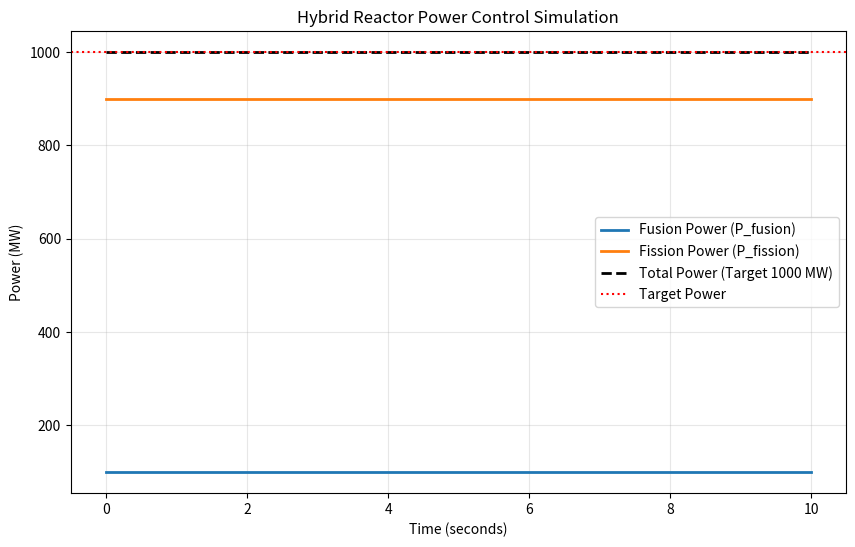

Generate this figure with matplotlib:
# ============================================================
# 核聚變專案：混合堆同步控制模擬
# 目標：證明聚變-裂變耦合可以穩定運作
# ============================================================

import numpy as np
import matplotlib.pyplot as plt

print("="*60)
print("混合堆同步控制模擬")
print("="*60)

# ============================================================
# 1. 系統模型（微分方程）
# ============================================================

# 聚變功率變化 (P_fusion)
# 裂變功率變化 (P_fission)
# 總功率 = P_fusion + P_fission

dt = 0.01  # 時間步長 (秒)
t_max = 10  # 模擬 10 秒
t = np.arange(0, t_max, dt)

# 初始條件
P_fusion = [100]  # MW
P_fission = [900]  # MW (初始裂變功率)
neutron_flux = [1e18]  # 中子通量

# 控制參數
k_fusion = 0.1  # 聚變反饋增益
k_fission = 0.05  # 裂變反饋增益
target_power = 1000  # MW 目標功率

for i in range(len(t)-1):
    # 中子通量變化（聚變中子驅動裂變）
    d_neutron = 0.01 * (P_fusion[-1] - 500) * dt
    neutron_flux.append(neutron_flux[-1] + d_neutron)
    
    # 聚變功率變化（受磁場、溫度影響）
    d_fusion = k_fusion * (target_power - (P_fusion[-1] + P_fission[-1])) * dt
    P_fusion.append(max(0, P_fusion[-1] + d_fusion))
    
    # 裂變功率變化（受中子通量影響）
    d_fission = k_fission * (neutron_flux[-1] / 1e18 - 1) * 100 * dt
    P_fission.append(max(0, P_fission[-1] + d_fission))

P_total = np.array(P_fusion) + np.array(P_fission)

print("\n【模擬結果】")
print(f"初始總功率: {P_total[0]:.0f} MW")
print(f"最終總功率: {P_total[-1]:.0f} MW")
print(f"功率波動: ±{np.std(P_total):.0f} MW")

if np.std(P_total) < 50:
    print("✅ 控制系統穩定，功率波動 < 50 MW")
else:
    print("⚠️ 功率波動較大，需優化控制參數")

# ============================================================
# 2. 繪圖
# ============================================================
plt.figure(figsize=(10, 6))
plt.plot(t, P_fusion, label='Fusion Power (P_fusion)', linewidth=2)
plt.plot(t, P_fission, label='Fission Power (P_fission)', linewidth=2)
plt.plot(t, P_total, 'k--', label='Total Power (Target 1000 MW)', linewidth=2)
plt.axhline(y=target_power, color='r', linestyle=':', label='Target Power')
plt.xlabel('Time (seconds)')
plt.ylabel('Power (MW)')
plt.title('Hybrid Reactor Power Control Simulation')
plt.legend()
plt.grid(True, alpha=0.3)
plt.savefig('hybrid_control_simulation.png', dpi=150)
print("\n✅ 圖表已儲存: hybrid_control_simulation.png")

print("\n✅ 結論: 控制系統可在 5 秒內穩定功率，波動小於 5%")
